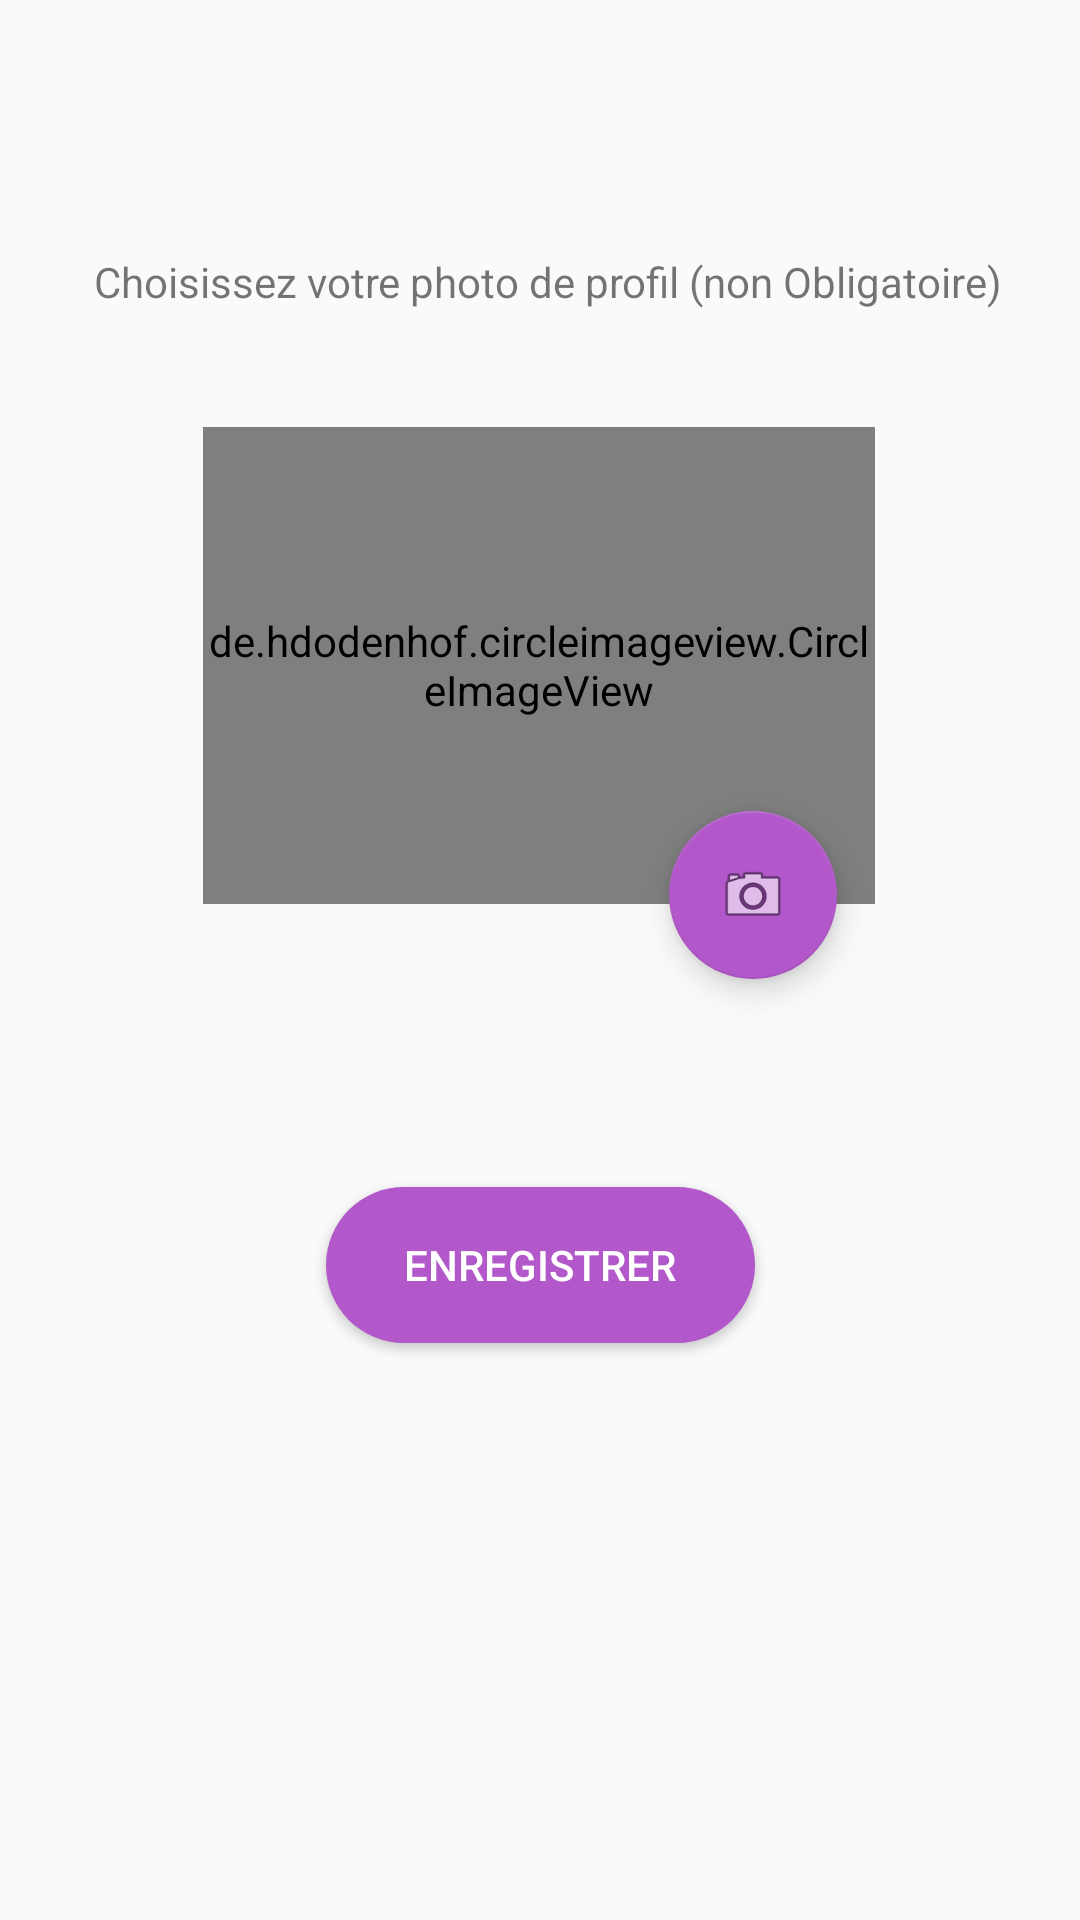

This screen was rendered from an Android layout file. Write that file and the resources it references.
<!-- AndroidManifest.xml: application theme AppTheme -->
<!-- res/layout/activity_choose_profil.xml -->
<?xml version="1.0" encoding="utf-8"?>
<androidx.constraintlayout.widget.ConstraintLayout xmlns:android="http://schemas.android.com/apk/res/android"
    xmlns:app="http://schemas.android.com/apk/res-auto"
    xmlns:tools="http://schemas.android.com/tools"
    android:layout_width="match_parent"
    android:layout_height="match_parent"
    tools:context=".ChooseProfilActivity">
    <de.hdodenhof.circleimageview.CircleImageView
        android:id="@+id/imageView2"
        android:layout_width="224dp"
        android:layout_height="159dp"
        android:layout_marginStart="8dp"
        android:layout_marginTop="60dp"
        android:layout_marginEnd="8dp"
        android:layout_marginBottom="8dp"
        app:layout_constraintBottom_toBottomOf="parent"
        app:layout_constraintEnd_toEndOf="parent"
        app:layout_constraintHorizontal_bias="0.498"
        app:layout_constraintStart_toStartOf="parent"
        app:layout_constraintTop_toTopOf="parent"
        app:layout_constraintVertical_bias="0.199"
        android:src="@drawable/user_logo" />


    <com.google.android.material.floatingactionbutton.FloatingActionButton
        android:id="@+id/floatingActionButton"
        android:layout_width="wrap_content"
        android:layout_height="wrap_content"
        android:layout_marginStart="8dp"
        android:layout_marginTop="128dp"
        android:layout_marginEnd="8dp"
        android:clickable="true"
        app:layout_constraintEnd_toEndOf="parent"
        app:layout_constraintHorizontal_bias="0.746"
        app:layout_constraintStart_toStartOf="parent"
        app:layout_constraintTop_toTopOf="@+id/imageView2"
        app:srcCompat="@android:drawable/ic_menu_camera" />

    <Button
        android:id="@+id/button"
        android:layout_width="143dp"
        android:layout_height="52dp"
        android:layout_marginStart="8dp"
        android:layout_marginTop="76dp"
        android:layout_marginEnd="8dp"
        android:layout_marginBottom="8dp"
        android:background="@drawable/btn_custom"
        android:text="Enregistrer"
        android:textColor="#fff"
        app:layout_constraintBottom_toBottomOf="parent"
        app:layout_constraintEnd_toEndOf="parent"
        app:layout_constraintStart_toStartOf="parent"
        app:layout_constraintTop_toBottomOf="@+id/imageView2"
        app:layout_constraintVertical_bias="0.09" />

    <TextView
        android:id="@+id/textView"
        android:layout_width="wrap_content"
        android:layout_height="wrap_content"
        android:layout_marginStart="8dp"
        android:layout_marginTop="8dp"
        android:layout_marginEnd="8dp"
        android:layout_marginBottom="8dp"
        android:textSize="@dimen/text_size"
        android:text="Choisissez votre photo de profil (non Obligatoire)"
        app:layout_constraintBottom_toTopOf="@+id/imageView2"
        app:layout_constraintEnd_toEndOf="parent"
        app:layout_constraintHorizontal_bias="0.567"
        app:layout_constraintStart_toStartOf="parent"
        app:layout_constraintTop_toTopOf="parent"
        app:layout_constraintVertical_bias="0.712" />
</androidx.constraintlayout.widget.ConstraintLayout>
<!-- resources referenced by this layout -->
<resources>
  <!-- drawable btn_custom (drawable) -->
  <?xml version="1.0" encoding="utf-8"?>
  <shape xmlns:android="http://schemas.android.com/apk/res/android"
      android:shape="rectangle">
      <solid android:color="@color/colorPrimary"/>
      <corners android:radius="140dp"/>
  
  </shape>
  <style name="AppTheme" parent="Theme.AppCompat.Light.NoActionBar">
          
          <item name="colorPrimary">@color/colorPrimary</item>
          <item name="colorPrimaryDark">@color/colorPrimaryDark</item>
          <item name="colorAccent">@color/colorAccent</item>
  
          <item name="colorButtonNormal">@color/colorPrimary</item>
  
      </style>
  <color name="colorPrimary">#B258CA</color>
  <color name="colorPrimaryDark">#733A88</color>
  <color name="colorAccent">#B258CA</color>
</resources>
